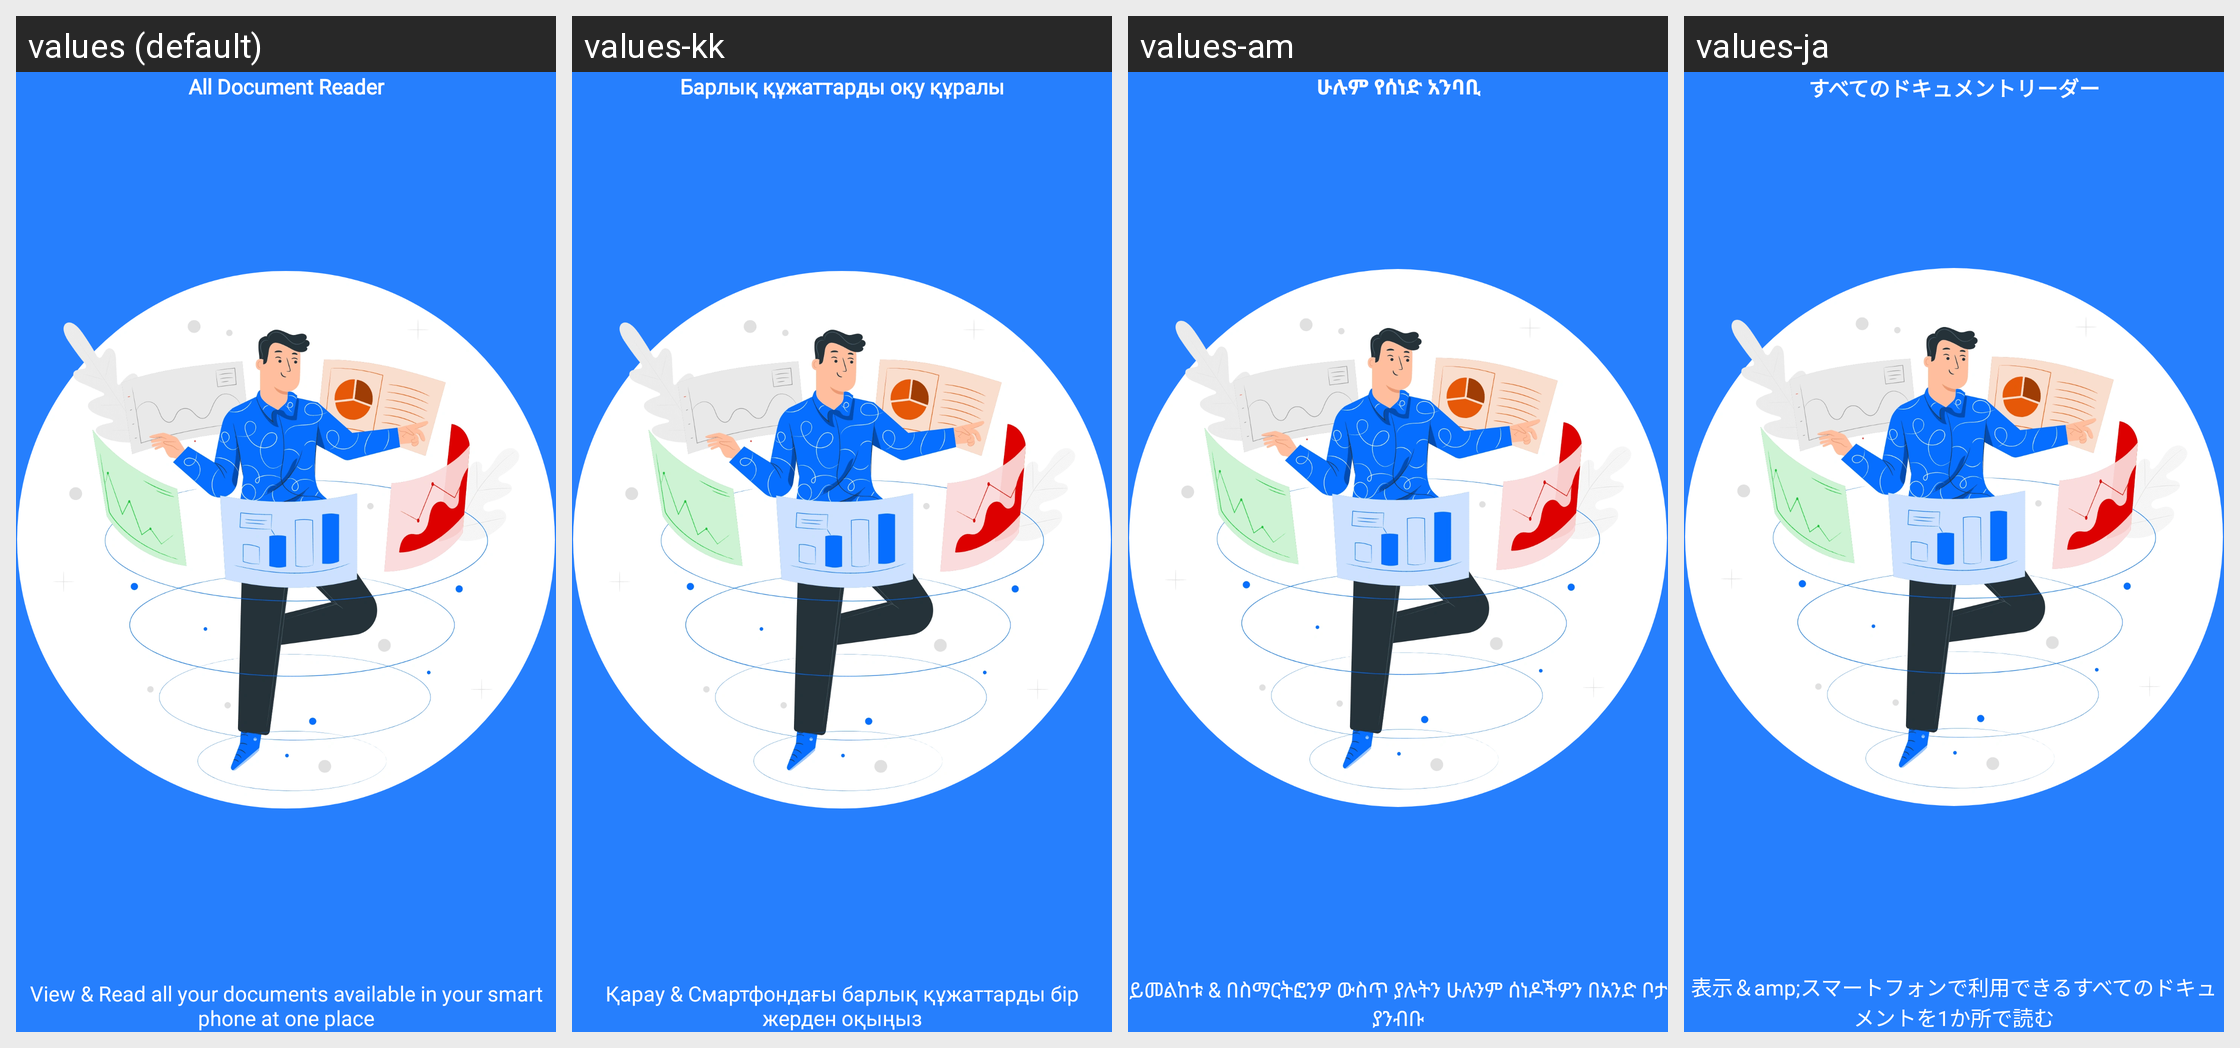

Translations of the strings shown on this Android screen, per locale in the grid:
Android screen res/layout/layout_intro_slide_1.xml rendered under 4 locales, left to right: values (default), values-kk, values-am, values-ja. Device: Nexus 5 (rendered at 1080×1920; each locale shown at half size, 540×960, under a caption strip naming it); theme Theme.MaterialComponents.DayNight.NoActionBar.
Other locales in the repository, not shown: values-af, values-bg, values-cs, values-da, values-de, values-es, values-et, values-eu, values-fi, values-hi, values-hu, values-in, values-is, values-it, values-ka, values-kn, values-la, values-mk, values-nl, values-pl, values-pt, values-ru, values-sv, values-tr, values-vi, values-zh.
Strings drawn on this screen, with the default value and each locale's value (text and hints the layout hard-codes, and strings that could not be matched under every locale, appear in the picture but are not listed):

introHead1
  values: All Document Reader
  values-kk: Барлық құжаттарды оқу құралы
  values-am: ሁሉም የሰነድ አንባቢ
  values-ja: すべてのドキュメントリーダー

introDesc1
  values: View & Read all your documents available in your smart phone at one place
  values-kk: Қарау & Смартфондағы барлық құжаттарды бір жерден оқыңыз
  values-am: ይመልከቱ & በስማርትፎንዎ ውስጥ ያሉትን ሁሉንም ሰነዶችዎን በአንድ ቦታ ያንብቡ
  values-ja: 表示＆amp;スマートフォンで利用できるすべてのドキュメントを1か所で読む
